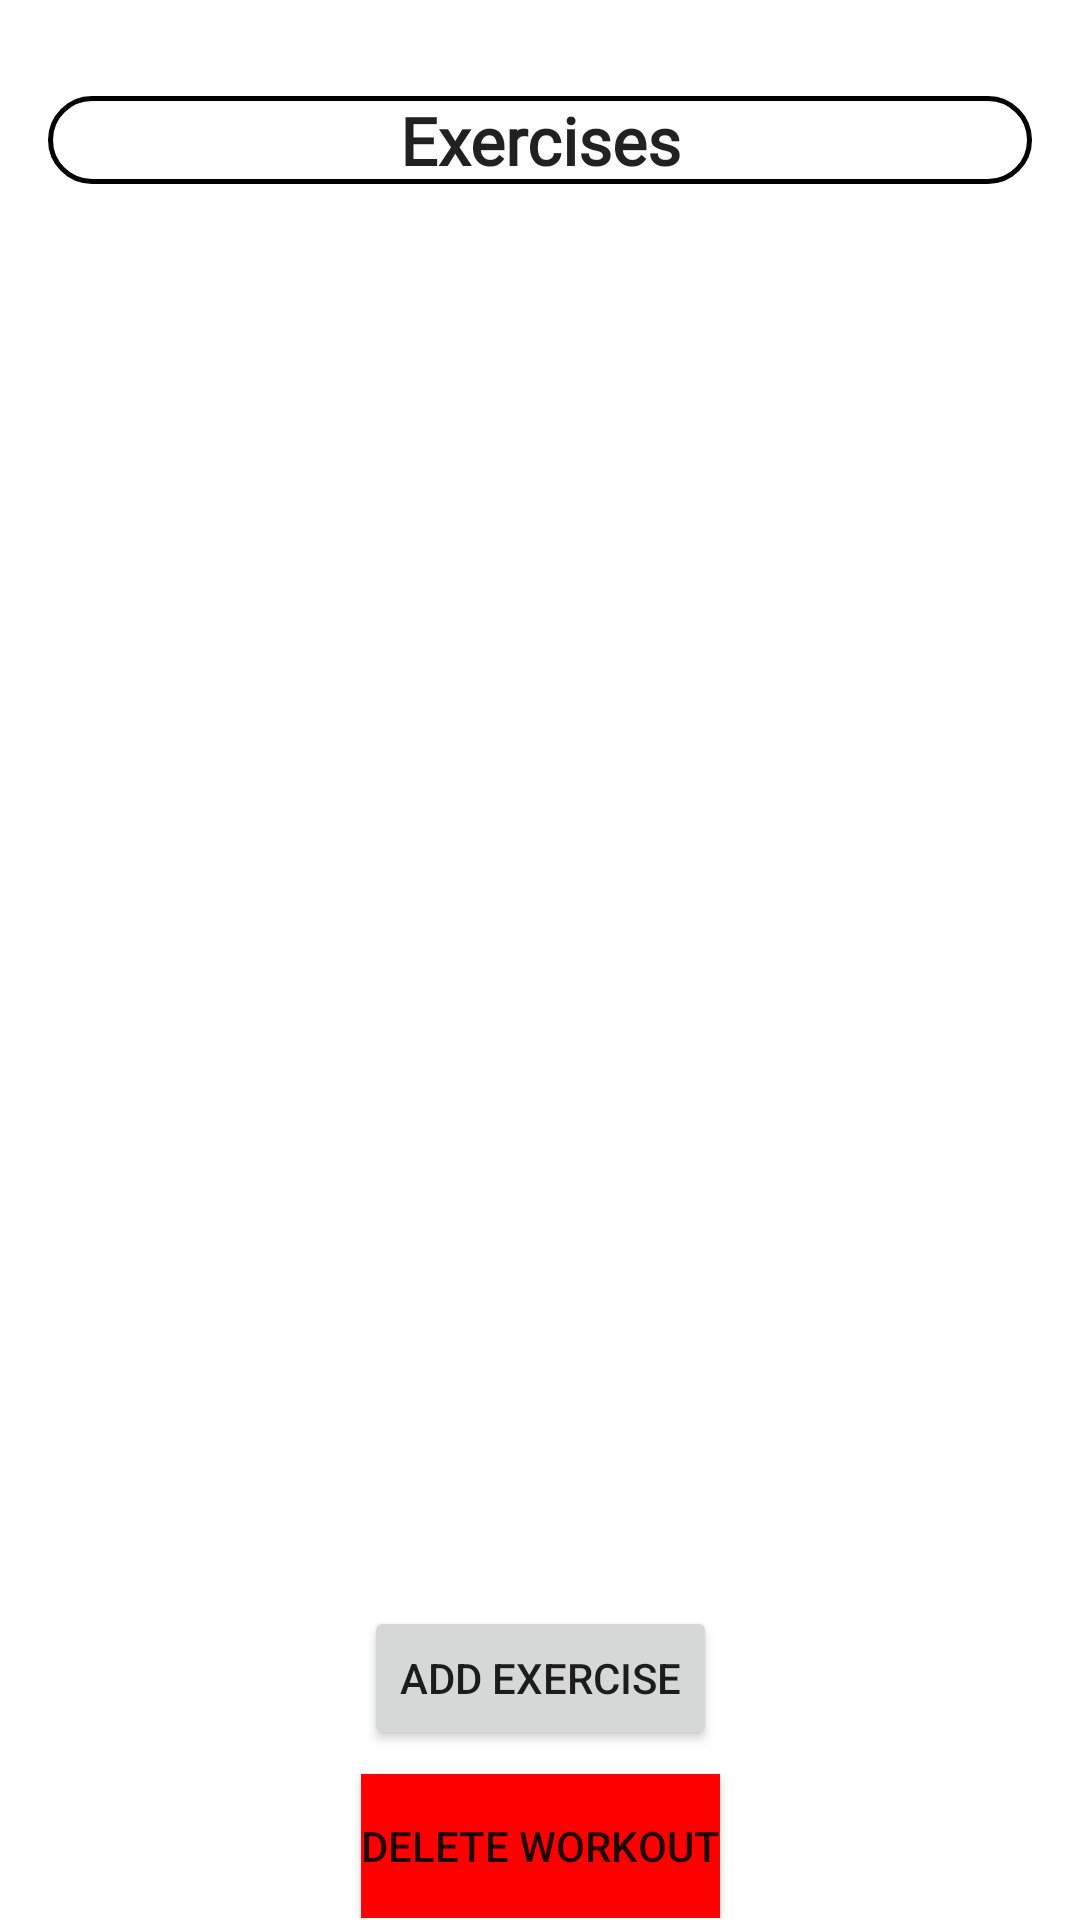

Reconstruct the res/layout file that produces this screen, plus the resources it refers to.
<!-- AndroidManifest.xml: application theme Theme.MyFitnessApp -->
<!-- res/layout/workout_details.xml -->
<?xml version="1.0" encoding="utf-8"?>
<androidx.coordinatorlayout.widget.CoordinatorLayout xmlns:android="http://schemas.android.com/apk/res/android"
    xmlns:app="http://schemas.android.com/apk/res-auto"
    xmlns:tools="http://schemas.android.com/tools"
    android:layout_width="match_parent"
    android:layout_height="match_parent">

    <ScrollView
        android:id="@+id/scrollView2"
        android:layout_width="match_parent"
        android:layout_height="match_parent"
        app:layout_anchor="@+id/scrollView2"
        app:layout_anchorGravity="center">

        <androidx.constraintlayout.widget.ConstraintLayout
            android:layout_width="match_parent"
            android:layout_height="wrap_content">


            <TextView
                android:id="@+id/title_workout_textView"
                android:layout_width="match_parent"
                android:layout_height="wrap_content"
                android:layout_marginStart="16dp"
                android:layout_marginTop="32dp"
                android:layout_marginEnd="16dp"
                android:background="@drawable/black_border_rounded_cornwe"
                android:fontFamily="@font/poppins_regular"
                android:text="@string/elenco_esercizi"
                android:textAlignment="center"
                android:textAppearance="@style/TextAppearance.Material3.TitleLarge"
                android:textStyle="bold"
                app:layout_constraintBottom_toTopOf="@+id/recyclerView_WorkoutDetails"
                app:layout_constraintEnd_toEndOf="parent"
                app:layout_constraintStart_toStartOf="parent"
                app:layout_constraintTop_toTopOf="parent" />

            <androidx.recyclerview.widget.RecyclerView
                android:id="@+id/recyclerView_WorkoutDetails"
                android:layout_width="match_parent"
                android:layout_height="450dp"
                android:layout_marginTop="16dp"
                app:layout_constraintEnd_toEndOf="parent"
                app:layout_constraintHorizontal_bias="0.0"
                app:layout_constraintStart_toStartOf="parent"
                app:layout_constraintTop_toBottomOf="@+id/title_workout_textView">


            </androidx.recyclerview.widget.RecyclerView>

            <Button
                android:id="@+id/button_deleteW"
                android:layout_width="wrap_content"
                android:layout_height="wrap_content"
                android:layout_marginTop="8dp"
                android:background="@color/red"
                android:text="@string/delete_workout"
                app:layout_constraintBottom_toBottomOf="parent"
                app:layout_constraintEnd_toEndOf="parent"
                app:layout_constraintStart_toStartOf="parent"
                app:layout_constraintTop_toBottomOf="@+id/addOtherExercise" />

            <Button
                android:id="@+id/addOtherExercise"
                android:layout_width="wrap_content"
                android:layout_height="wrap_content"
                android:layout_marginTop="8dp"
                android:text="@string/add_exercise"
                app:layout_constraintEnd_toEndOf="parent"
                app:layout_constraintStart_toStartOf="parent"
                app:layout_constraintTop_toBottomOf="@+id/recyclerView_WorkoutDetails" />


        </androidx.constraintlayout.widget.ConstraintLayout>
    </ScrollView>


</androidx.coordinatorlayout.widget.CoordinatorLayout>
<!-- resources referenced by this layout -->
<resources>
  <color name="red">#FF0000</color>
  <!-- drawable black_border_rounded_cornwe (drawable-v24) -->
  <?xml version="1.0" encoding="utf-8"?>
      <shape xmlns:android="http://schemas.android.com/apk/res/android" android:shape="rectangle">
          <solid android:color="@color/white"/>
          <stroke android:color="@color/black" android:width="1.5dp"/>
          <corners android:radius="50dp"/>
      </shape>
  <string name="add_exercise">Add Exercise</string>
  <string name="delete_workout">Delete Workout</string>
  <string name="elenco_esercizi">Exercises</string>
  <style name="Theme.MyFitnessApp" parent="Theme.MaterialComponents.DayNight.NoActionBar">
          <item name="android:windowIsTranslucent">true</item>
          <item name="android:windowCloseOnTouchOutside">true</item>
          <item name="colorPrimary">@color/black</item>
          <item name="colorPrimaryVariant">@color/gray</item>
          <item name="colorOnPrimary">@color/white</item>
          
          <item name="colorSecondary">@color/gray</item>
          <item name="colorSecondaryVariant">@color/teal_700</item>
          <item name="colorOnSecondary">@color/black</item>
          
          <item name="android:statusBarColor" tools:targetApi="l">?attr/colorPrimaryVariant</item>
      </style>
  <color name="white">#FFFFFFFF</color>
  <color name="black">#FF000000</color>
  <color name="gray">#808080</color>
  <color name="teal_700">#FF018786</color>
</resources>
